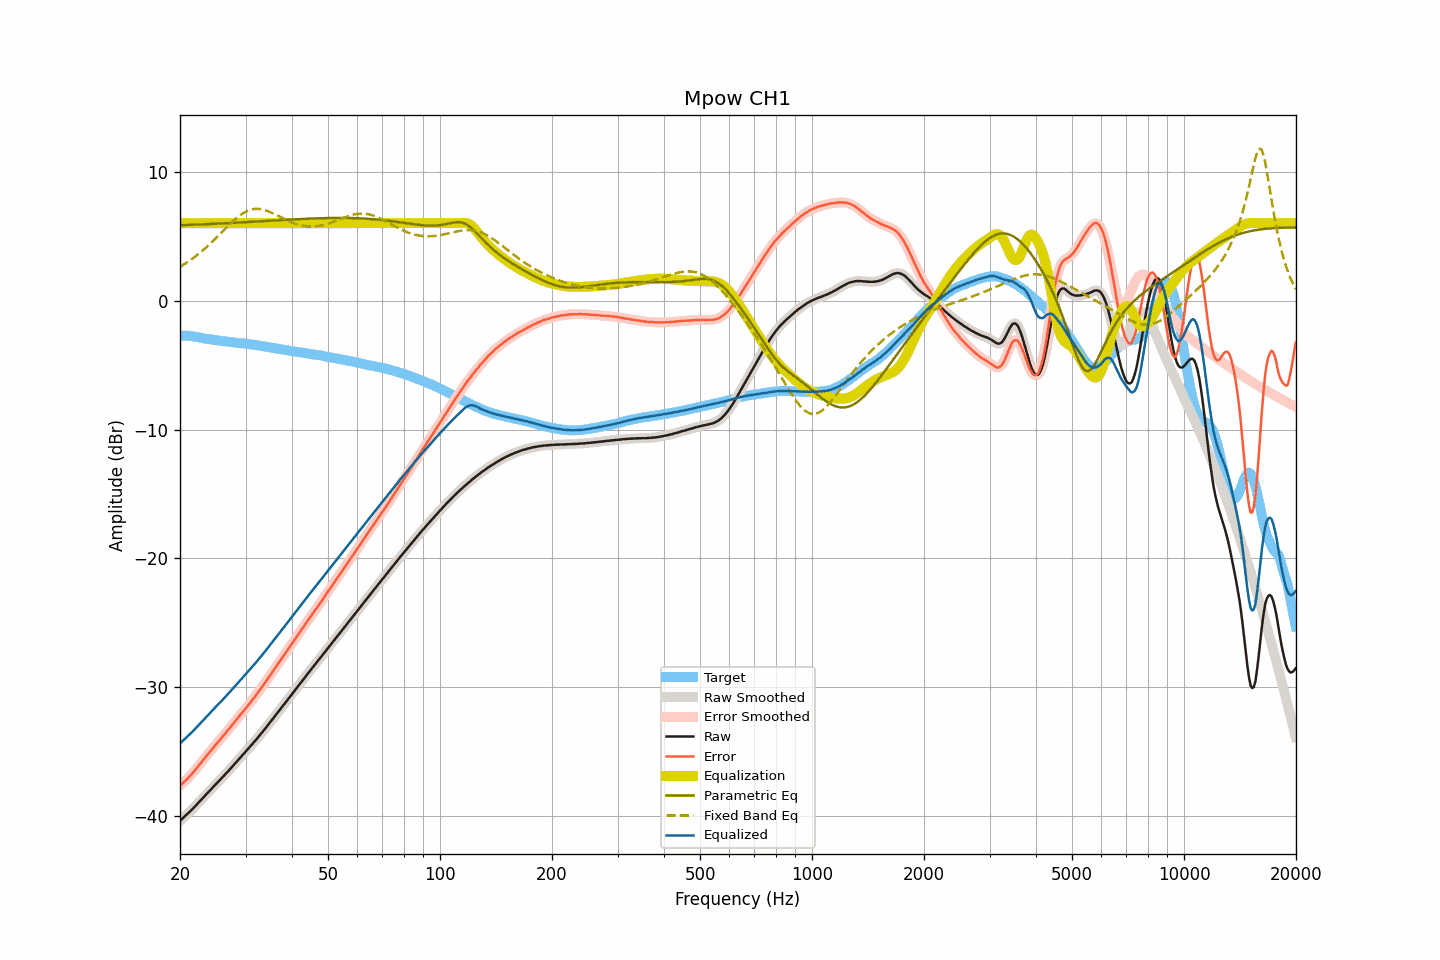

The data file committed next to this chart (first rows):
frequency, raw, smoothed, error, error_smoothed, equalization, parametric_eq, fixed_band_eq, equalized_raw, equalized_smoothed, target
20.00, -40.34, -40.34, -37.62, -37.61, 6.00, 5.84, 2.62, -34.34, -34.34, -2.72
20.20, -40.22, -40.22, -37.50, -37.50, 6.00, 5.84, 2.69, -34.22, -34.22, -2.72
20.40, -40.11, -40.11, -37.38, -37.39, 6.00, 5.85, 2.77, -34.11, -34.11, -2.72
20.61, -39.99, -39.99, -37.27, -37.27, 6.00, 5.85, 2.85, -33.99, -33.99, -2.72
20.81, -39.87, -39.87, -37.14, -37.15, 6.00, 5.86, 2.93, -33.87, -33.87, -2.72
21.02, -39.76, -39.76, -37.03, -37.03, 6.00, 5.86, 3.01, -33.76, -33.76, -2.72
21.23, -39.64, -39.64, -36.89, -36.90, 6.00, 5.87, 3.09, -33.64, -33.64, -2.75
21.44, -39.52, -39.52, -36.76, -36.76, 6.00, 5.87, 3.18, -33.52, -33.52, -2.76
21.66, -39.39, -39.39, -36.61, -36.62, 6.00, 5.88, 3.27, -33.39, -33.39, -2.78
21.87, -39.27, -39.27, -36.47, -36.47, 6.00, 5.88, 3.37, -33.27, -33.27, -2.80
22.09, -39.14, -39.13, -36.33, -36.32, 6.00, 5.89, 3.46, -33.14, -33.13, -2.81
22.31, -39.00, -39.00, -36.16, -36.17, 6.00, 5.89, 3.56, -33.00, -33.00, -2.84
22.54, -38.87, -38.87, -36.01, -36.01, 6.00, 5.90, 3.66, -32.87, -32.87, -2.86
22.76, -38.74, -38.74, -35.86, -35.85, 6.00, 5.90, 3.76, -32.74, -32.74, -2.88
22.99, -38.60, -38.60, -35.69, -35.69, 6.00, 5.91, 3.87, -32.60, -32.60, -2.91
23.22, -38.47, -38.47, -35.53, -35.53, 6.00, 5.91, 3.98, -32.47, -32.47, -2.94
23.45, -38.34, -38.34, -35.38, -35.38, 6.00, 5.92, 4.09, -32.34, -32.34, -2.96
23.69, -38.20, -38.20, -35.23, -35.23, 6.00, 5.93, 4.20, -32.20, -32.20, -2.97
23.92, -38.07, -38.07, -35.07, -35.08, 6.00, 5.93, 4.32, -32.07, -32.07, -2.99
24.16, -37.94, -37.94, -34.93, -34.93, 6.00, 5.94, 4.43, -31.94, -31.94, -3.00
24.40, -37.81, -37.80, -34.78, -34.78, 6.00, 5.94, 4.55, -31.81, -31.80, -3.03
24.65, -37.67, -37.67, -34.62, -34.63, 6.00, 5.95, 4.67, -31.67, -31.67, -3.05
24.89, -37.54, -37.54, -34.47, -34.47, 6.00, 5.95, 4.80, -31.54, -31.54, -3.07
25.14, -37.41, -37.41, -34.33, -34.33, 6.00, 5.96, 4.92, -31.41, -31.41, -3.08
25.39, -37.28, -37.28, -34.18, -34.18, 6.00, 5.97, 5.05, -31.28, -31.28, -3.10
25.65, -37.15, -37.15, -34.04, -34.03, 6.00, 5.97, 5.17, -31.15, -31.15, -3.11
25.91, -37.02, -37.02, -33.88, -33.89, 6.00, 5.98, 5.30, -31.02, -31.02, -3.14
26.16, -36.89, -36.89, -33.74, -33.74, 6.00, 5.99, 5.43, -30.89, -30.89, -3.15
26.43, -36.76, -36.76, -33.60, -33.59, 6.00, 5.99, 5.55, -30.76, -30.76, -3.16
26.69, -36.62, -36.62, -33.43, -33.44, 6.00, 6.00, 5.68, -30.62, -30.62, -3.18
26.96, -36.49, -36.49, -33.30, -33.29, 6.00, 6.00, 5.80, -30.49, -30.49, -3.20
27.23, -36.35, -36.35, -33.14, -33.14, 6.00, 6.01, 5.93, -30.35, -30.35, -3.21
27.50, -36.21, -36.21, -32.99, -32.99, 6.00, 6.02, 6.05, -30.21, -30.21, -3.22
27.77, -36.07, -36.06, -32.83, -32.83, 6.00, 6.02, 6.16, -30.07, -30.06, -3.24
28.05, -35.92, -35.92, -32.67, -32.67, 6.00, 6.03, 6.27, -29.92, -29.92, -3.25
28.33, -35.78, -35.78, -32.51, -32.51, 6.00, 6.04, 6.38, -29.78, -29.78, -3.27
28.62, -35.64, -35.64, -32.36, -32.35, 6.00, 6.05, 6.49, -29.64, -29.64, -3.28
28.90, -35.50, -35.50, -32.20, -32.20, 6.00, 6.05, 6.58, -29.50, -29.50, -3.30
29.19, -35.36, -35.36, -32.04, -32.05, 6.00, 6.06, 6.67, -29.36, -29.36, -3.32
29.48, -35.23, -35.23, -31.91, -31.90, 6.00, 6.07, 6.75, -29.23, -29.23, -3.32
29.78, -35.09, -35.09, -31.76, -31.76, 6.00, 6.07, 6.83, -29.09, -29.09, -3.33
30.08, -34.95, -34.95, -31.61, -31.61, 6.00, 6.08, 6.90, -28.95, -28.95, -3.34
30.38, -34.81, -34.81, -31.45, -31.45, 6.00, 6.09, 6.96, -28.81, -28.81, -3.36
30.68, -34.67, -34.67, -31.29, -31.29, 6.00, 6.09, 7.00, -28.67, -28.67, -3.38
30.99, -34.53, -34.53, -31.13, -31.13, 6.00, 6.10, 7.05, -28.53, -28.53, -3.40
31.30, -34.38, -34.39, -30.97, -30.98, 6.00, 6.11, 7.07, -28.38, -28.39, -3.41
31.61, -34.24, -34.24, -30.82, -30.81, 6.00, 6.12, 7.10, -28.24, -28.24, -3.42
31.93, -34.10, -34.10, -30.66, -30.65, 6.00, 6.12, 7.11, -28.10, -28.10, -3.45
32.24, -33.95, -33.95, -30.47, -30.48, 6.00, 6.13, 7.11, -27.95, -27.95, -3.48
32.57, -33.80, -33.80, -30.31, -30.31, 6.00, 6.14, 7.10, -27.80, -27.80, -3.49
32.89, -33.65, -33.65, -30.14, -30.14, 6.00, 6.14, 7.09, -27.65, -27.65, -3.50
33.22, -33.50, -33.50, -29.96, -29.97, 6.00, 6.15, 7.07, -27.50, -27.50, -3.54
33.55, -33.35, -33.34, -29.80, -29.79, 6.00, 6.16, 7.04, -27.35, -27.34, -3.55
33.89, -33.19, -33.19, -29.62, -29.62, 6.00, 6.17, 7.00, -27.19, -27.19, -3.57
34.23, -33.03, -33.03, -29.44, -29.44, 6.00, 6.17, 6.96, -27.03, -27.03, -3.59
34.57, -32.88, -32.88, -29.26, -29.26, 6.00, 6.18, 6.91, -26.88, -26.88, -3.62
34.92, -32.72, -32.72, -29.08, -29.08, 6.00, 6.19, 6.86, -26.72, -26.72, -3.64
35.27, -32.56, -32.56, -28.91, -28.90, 6.00, 6.20, 6.80, -26.56, -26.56, -3.65
35.62, -32.40, -32.40, -28.72, -28.72, 6.00, 6.20, 6.75, -26.40, -26.40, -3.68
35.97, -32.24, -32.24, -28.54, -28.54, 6.00, 6.21, 6.68, -26.24, -26.24, -3.70
... 635 more rows
